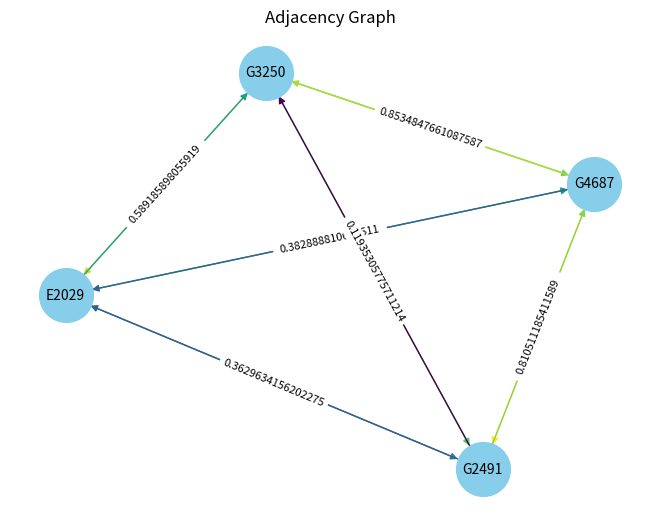

Source code (Python):
import matplotlib.pyplot as plt
import networkx as nx


def visualize_graph(adjacency_graph):
    """Visualizes an adjacency graph using networkx and matplotlib."""

    graph = nx.DiGraph()  # Use DiGraph for directed graph

    for node, edges in adjacency_graph.items():
        for edge in edges:
            graph.add_edge(node, edge["other_id"], weight=edge["similarity"])

    pos = nx.spring_layout(graph)  # Node positioning for visualization

    # Get edge weights and normalize them
    weights = [edge["weight"] for u, v, edge in graph.edges(data=True)]
    normalized_weights = [(w - min(weights)) / (max(weights) - min(weights)) for w in weights]

    # Create a color map
    cmap = plt.cm.viridis

    # Map normalized weights to colors
    edge_colors = [cmap(w) for w in normalized_weights]

    nx.draw(graph, pos, with_labels=True, node_size=1500, node_color="skyblue", font_size=10, edge_color=edge_colors)
    edge_labels = nx.get_edge_attributes(graph, "weight")
    nx.draw_networkx_edge_labels(graph, pos, edge_labels=edge_labels, font_size=8)

    plt.title("Adjacency Graph")
    plt.show()


if __name__ == "__main__":
    adjacency_graph = {
        "G3250": [
            {"other_id": "E2029", "similarity": 0.8886164931432184},
            {"other_id": "G4687", "similarity": 0.7799796722164661},
            {"other_id": "G2491", "similarity": 0.7358682896118928},
        ],
        "E2029": [
            {"other_id": "G3250", "similarity": 0.589185898055919},
            {"other_id": "G4687", "similarity": 0.5547903202019775},
            {"other_id": "G2491", "similarity": 0.4763465778429552},
        ],
        "G4687": [
            {"other_id": "G3250", "similarity": 0.8534847661087587},
            {"other_id": "E2029", "similarity": 0.382888810662511},
            {"other_id": "G2491", "similarity": 0.9591597530883424},
        ],
        "G2491": [
            {"other_id": "G3250", "similarity": 0.11935305775711214},
            {"other_id": "E2029", "similarity": 0.3629634156202275},
            {"other_id": "G4687", "similarity": 0.810511185411589},
        ],
    }
    visualize_graph(adjacency_graph)
